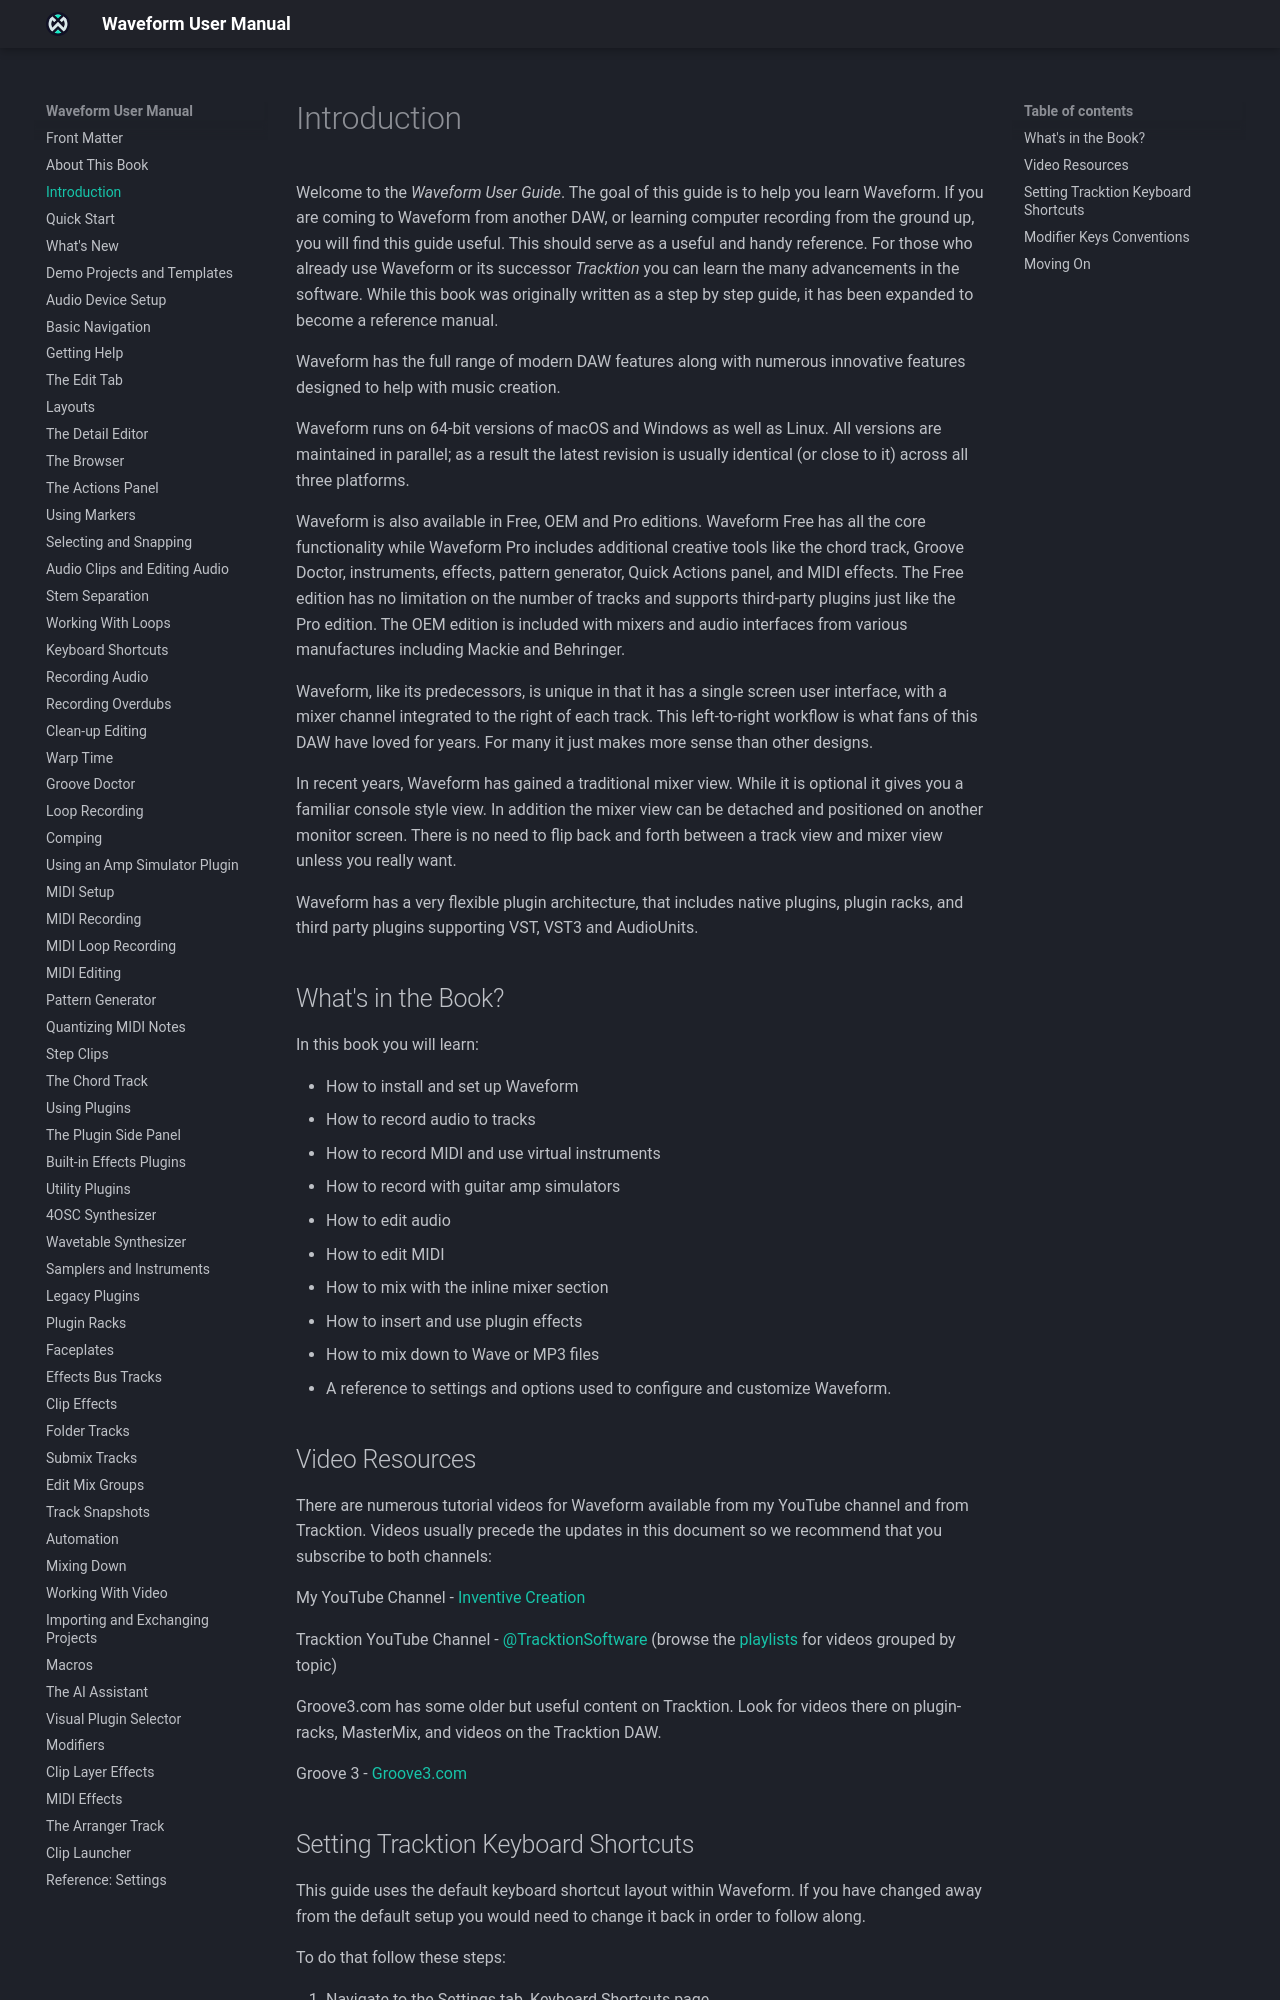

repository: Tracktion/waveform_manual · page: introduction/index.html · generator: mkdocs

# Introduction

Welcome to the *Waveform User Guide*. This guide helps you learn
Waveform. It suits readers coming from another DAW as well as those
learning computer recording from the ground up, and it works as a
reference once you know your way around. If you already use Waveform or its predecessor,
*Tracktion*, it also covers what has changed. The book started as a
step-by-step guide and has grown into a reference manual.

Waveform has the full range of modern DAW features, along with many
features of its own designed to help with music creation.

Waveform runs on 64-bit versions of macOS and Windows as well as Linux.
All versions are maintained in parallel, so the latest release is
usually the same (or close to it) on all three platforms.

Waveform is available in Free, OEM and Pro editions. Waveform Free
has all the core functionality, including the AI Assistant and the
Pattern Generator. Waveform Pro adds creative tools such as the Chord
track, Groove Doctor, Track Snapshots, Layouts and Quick Actions, the
Wavetable synth and other instruments, the MIDI effects (also available
in the MIDI Producer Expansion) and the Render dialog's Advanced mode.
Many of these can also be added to the other editions with an expansion,
such as the MIDI Producer Expansion or the Recording Engineer Expansion.
The Free edition has no limitation on the number of tracks and supports
third-party plugins, as the Pro edition does. The OEM edition is
included with mixers and audio interfaces from various manufacturers
including Mackie and Behringer.

Throughout this book, a <span class="pro">PRO</span> badge marks the
features that aren't in Waveform Free. A badged heading has an **Edition**
line under it naming the editions and expansions that include the
feature. A badged control without a heading of its own names the editions
in the sentence that describes it.

Like its predecessors, Waveform has a single-screen user interface,
with a mixer channel built in to the right of each track. Long-time users
value this left-to-right workflow, and many find it makes more sense than
other designs.

Waveform also has a traditional, console-style Mixer (see
[The Mixer](edit-tab.md#the-mixer-panel)). It's optional, and you can
detach it and move it to another monitor, so you don't have to switch
between the tracks and the Mixer.

Waveform's plugin architecture covers its own built-in
plugins, plugin racks, and third-party plugins in VST, VST3, Audio Units
(macOS), LV2 and, on Linux, LADSPA formats. On Apple Silicon Macs and
Windows it also hosts Cmajor patches.
